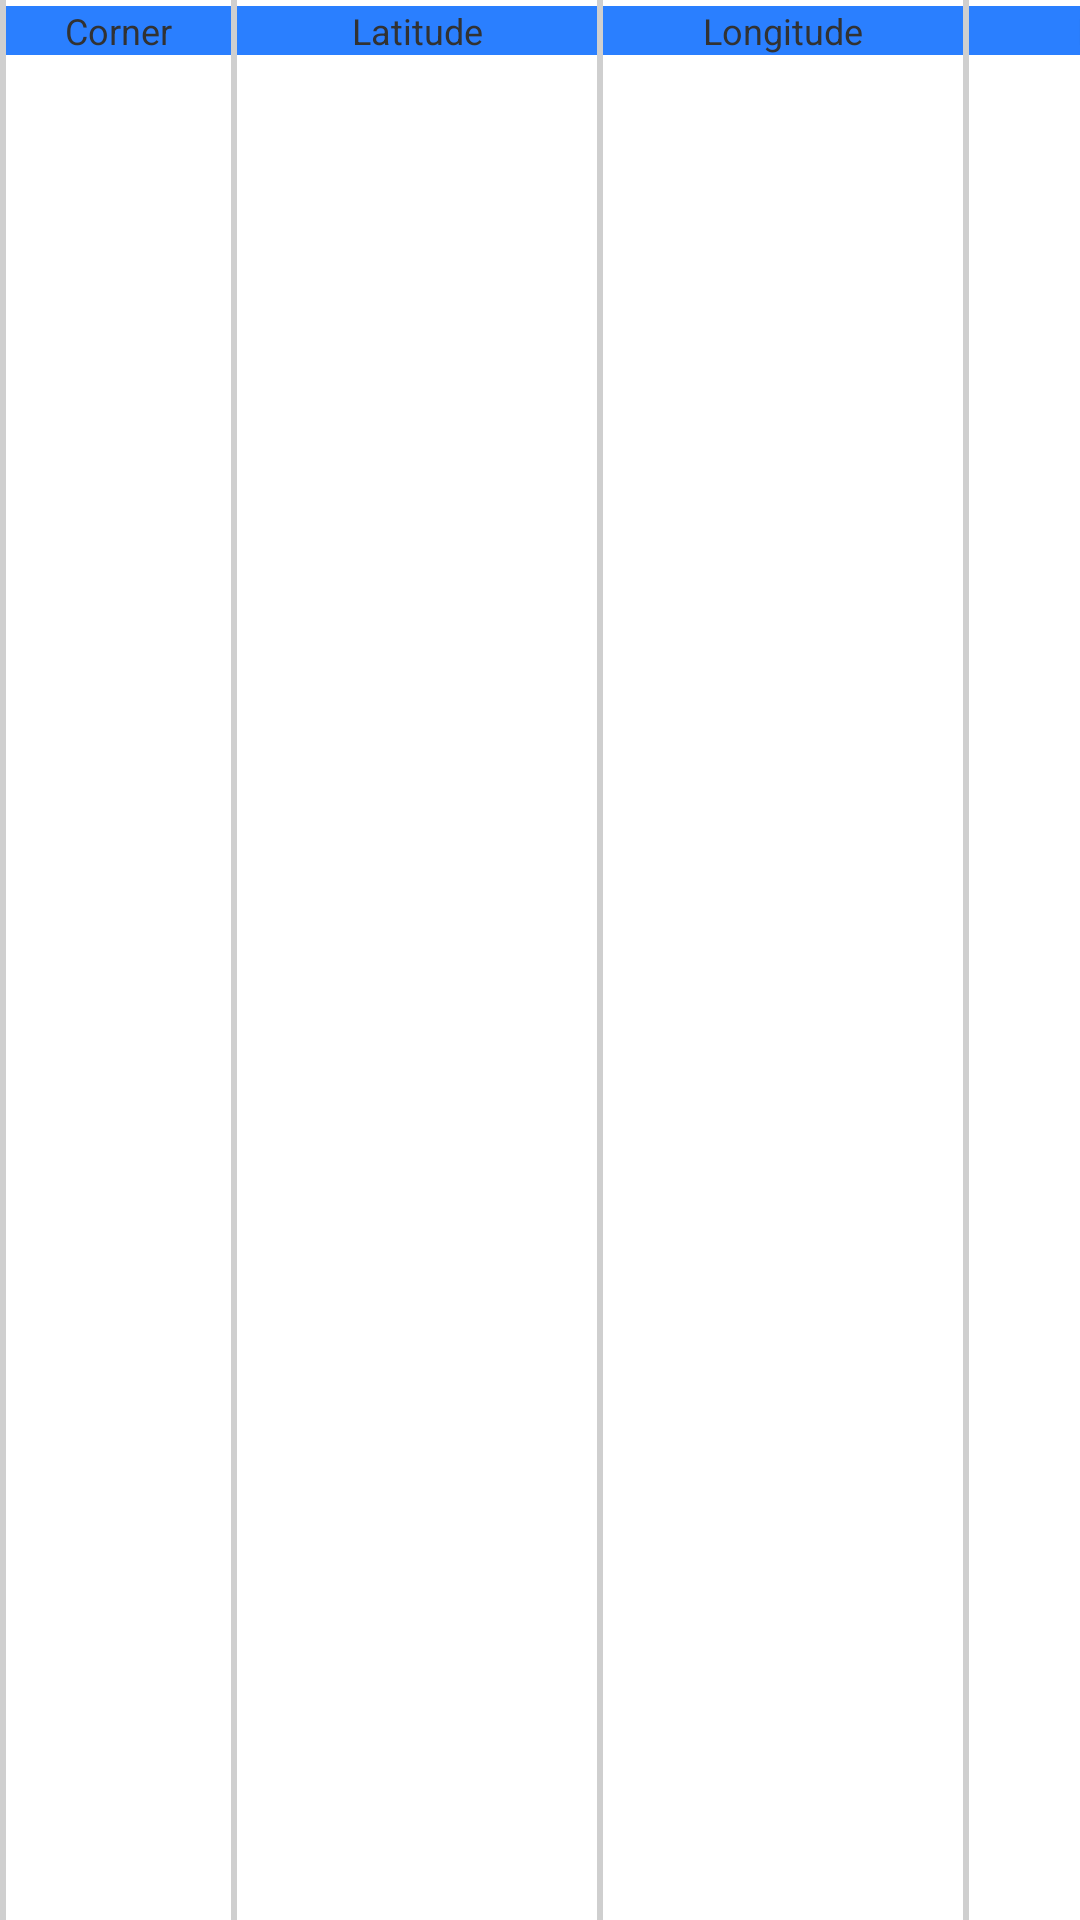

This screen was rendered from an Android layout file. Write that file and the resources it references.
<!-- AndroidManifest.xml: application theme AppTheme -->
<!-- res/layout/cornerdetailsheader.xml -->
<?xml version="1.0" encoding="utf-8"?>
<LinearLayout xmlns:android="http://schemas.android.com/apk/res/android"
    android:layout_width="match_parent"
    android:layout_height="match_parent"
    android:orientation="horizontal" >
    
    <TextView
        android:id="@+id/verticalline"
        android:layout_width="2dp"
        android:layout_height="match_parent"
        android:background="@color/listDivider"
        android:gravity="center_horizontal"
        android:paddingLeft="5dip"
        />
    
    <TextView android:text="Corner"
        android:layout_width="75dp"
        android:background="#2a7fff"
        android:textSize="12sp"        
        android:layout_height="wrap_content"
        android:gravity="center_horizontal" />
    <TextView
        android:id="@+id/verticalline"
        android:layout_width="2dp"
        android:layout_height="match_parent"
        android:background="@color/listDivider"
        android:gravity="center_horizontal"        
        />
    <TextView android:text="Latitude"
        android:layout_width="120dp"
       android:background="#2a7fff"
        android:textSize="12sp"        
        android:layout_height="wrap_content"
        android:gravity="center_horizontal" />
    <TextView
        android:id="@+id/verticalline"
        android:layout_width="2dp"
        android:layout_height="match_parent"
        android:background="@color/listDivider"
        android:gravity="center_horizontal"        
        />
    <TextView android:text="Longitude"
        android:layout_width="120dp"
        android:background="#2a7fff"
        android:textSize="12sp"        
        android:layout_height="wrap_content"
        android:gravity="center_horizontal" />
    <TextView
        android:id="@+id/verticalline"
        android:layout_width="2dp"
        android:layout_height="match_parent"
        android:background="@color/listDivider"
        android:gravity="center_horizontal"        
        />
    <TextView android:text="Dist(mtr)"
        android:layout_width="120dp"
        android:background="#2a7fff"
        android:textSize="12sp"        
        android:layout_height="wrap_content"
        android:gravity="center_horizontal"
        />
    <TextView
        android:id="@+id/verticalline"
        android:layout_width="2dp"
        android:layout_height="match_parent"
        android:background="@color/listDivider"
        android:gravity="center_horizontal"
        
        />
    <TextView android:text="Submit"
        android:layout_width="95dp"
        android:background="#2a7fff"
        android:textSize="12sp"        
        android:layout_height="wrap_content"
        android:gravity="center_horizontal"
        />
    <TextView
        android:id="@+id/verticalline"
        android:layout_width="2dp"
        android:layout_height="match_parent"
        android:background="@color/listDivider"
        android:gravity="center_horizontal"
        android:paddingRight="5dp"        
        />

</LinearLayout>
<!-- resources referenced by this layout -->
<resources>
  <color name="listDivider">#cfcfcf</color>
  <style name="AppTheme" parent="AppBaseTheme">
          
      </style>
  <style name="AppBaseTheme" parent="android:Theme.Light">
          
      </style>
</resources>
